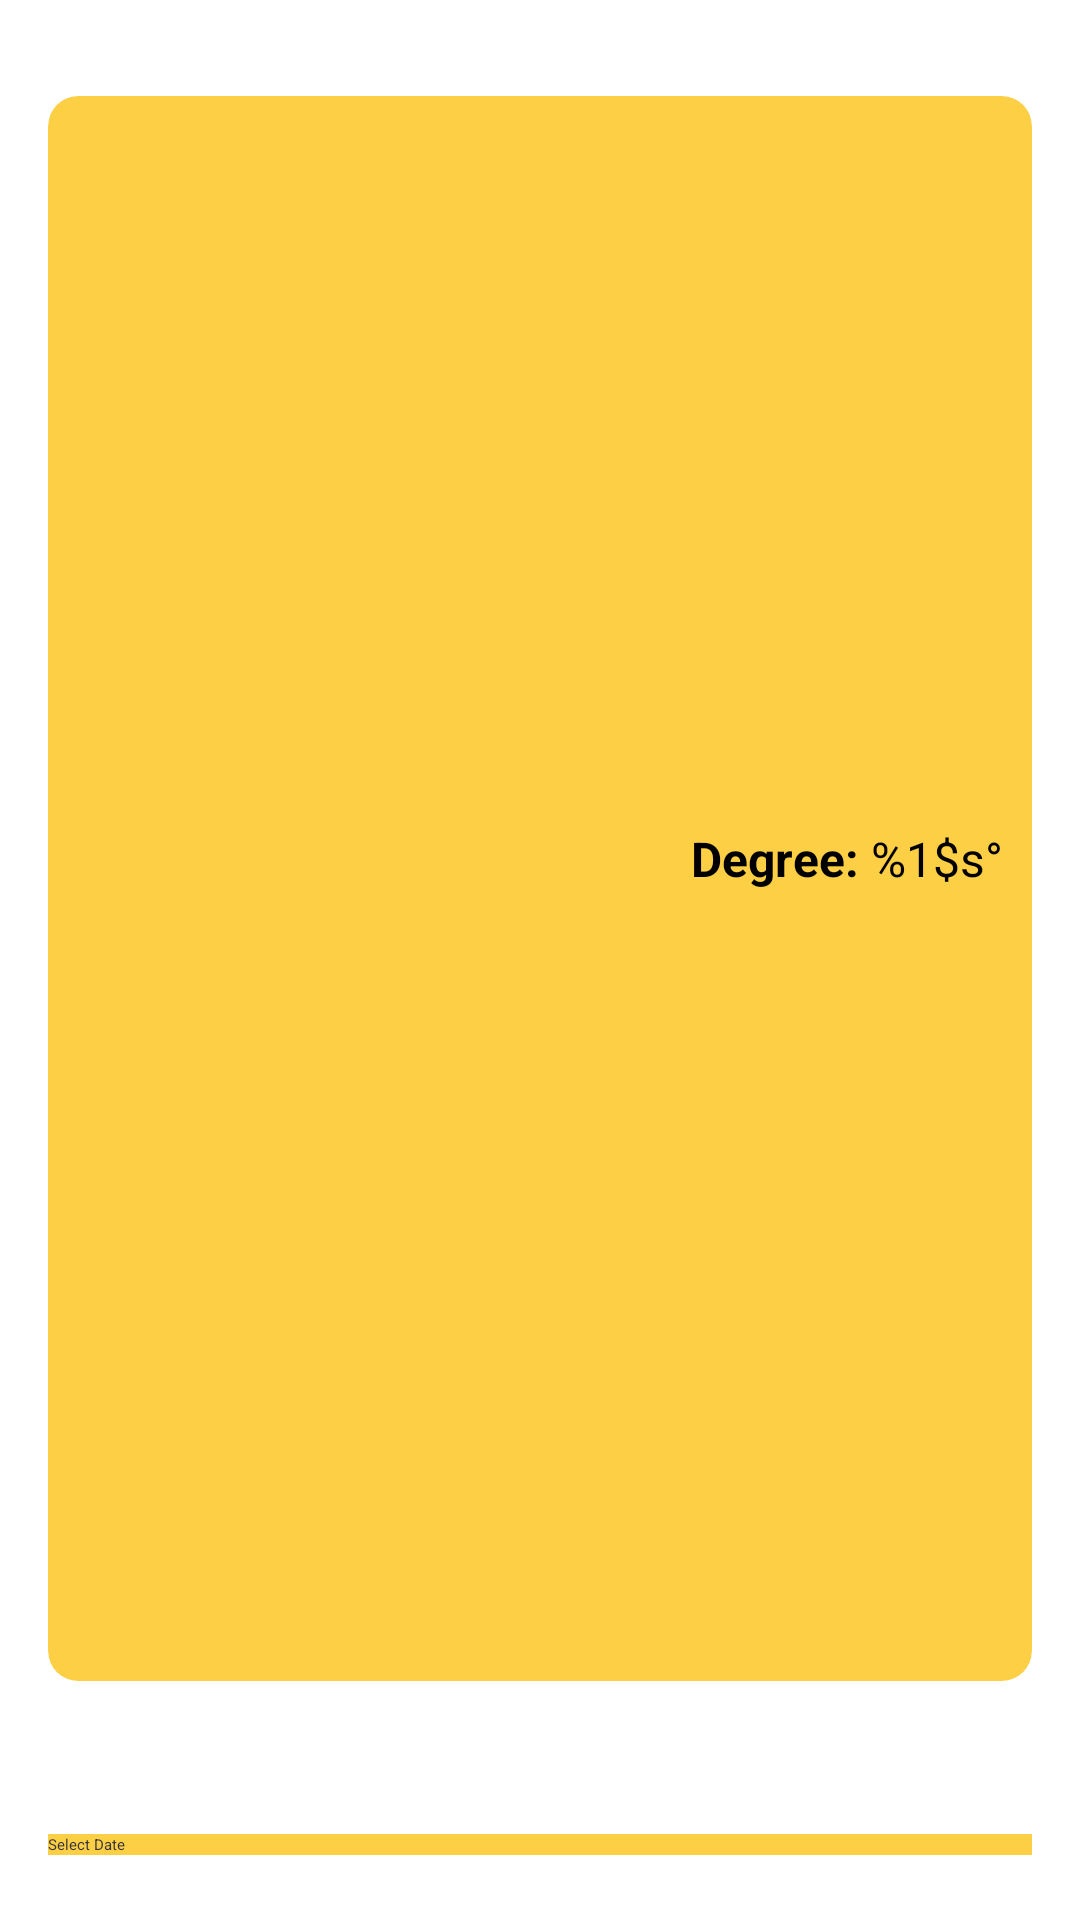

This screen was rendered from an Android layout file. Write that file and the resources it references.
<!-- AndroidManifest.xml: application theme Theme.MyApplication -->
<!-- res/layout/fragment_city_weather_report.xml -->
<?xml version="1.0" encoding="utf-8"?>
<LinearLayout xmlns:android="http://schemas.android.com/apk/res/android"
    android:layout_width="match_parent"
    android:layout_height="match_parent"
    android:orientation="vertical"
    android:padding="@dimen/activity_vertical_margin">

    <include
        layout="@layout/item_wheather_info"
        android:layout_width="match_parent"
        android:layout_height="wrap_content"
        android:layout_marginTop="@dimen/activity_vertical_margin" />

    <androidx.appcompat.widget.AppCompatSpinner
        android:id="@+id/text_home"
        android:layout_width="match_parent"
        android:layout_height="wrap_content"
        android:padding="@dimen/margin_medium"
        android:layout_marginTop="@dimen/margin_large"/>

    <androidx.appcompat.widget.AppCompatButton
        android:layout_width="match_parent"
        android:layout_height="wrap_content"
        android:layout_marginTop="@dimen/activity_vertical_margin"
        android:background="@color/yellow"
        android:text="@string/select_date"
        android:textColor="@color/grey" />


</LinearLayout>
<!-- res/layout/item_wheather_info.xml (included above) -->
<?xml version="1.0" encoding="utf-8"?>
<androidx.cardview.widget.CardView xmlns:android="http://schemas.android.com/apk/res/android"
    xmlns:app="http://schemas.android.com/apk/res-auto"
    xmlns:tools="http://schemas.android.com/tools"
    android:layout_width="match_parent"
    android:layout_height="wrap_content"
    android:backgroundTint="@color/yellow"
    app:cardCornerRadius="@dimen/weather_item_radius"
    app:contentPadding="@dimen/margin_medium"
    android:layout_marginBottom="@dimen/margin_large">

    <androidx.constraintlayout.widget.ConstraintLayout
        android:layout_width="match_parent"
        android:layout_height="wrap_content">

        <androidx.appcompat.widget.AppCompatImageView
            android:id="@+id/ivWeather"
            android:layout_width="@dimen/weather_image_dia"
            android:layout_height="@dimen/weather_image_dia"
            android:scaleType="centerCrop"
            android:src="@drawable/ic_default_weather"
            app:layout_constraintStart_toStartOf="parent"
            app:layout_constraintTop_toTopOf="parent" />

        <androidx.appcompat.widget.AppCompatTextView
            android:id="@+id/tvCityName"
            style="@style/baseText.medium"
            android:textStyle="bold"
            app:layout_constraintEnd_toEndOf="parent"
            app:layout_constraintTop_toTopOf="@id/ivWeather"
            tools:text="Mumbai" />

        <androidx.appcompat.widget.AppCompatTextView            android:id="@+id/tvTemp"
            style="@style/baseText.medium"
            android:layout_marginStart="@dimen/margin_medium"
            android:textStyle="bold"
            app:layout_constraintStart_toEndOf="@id/ivWeather"
            app:layout_constraintTop_toTopOf="@id/ivWeather"
            tools:text="@string/temp_main" />

        <androidx.appcompat.widget.AppCompatTextView
            android:id="@+id/tvTempMinMax"
            style="@style/baseText.normal"
            tools:text="@string/temp_min_max"
            app:layout_constraintStart_toEndOf="@id/ivWeather"
            app:layout_constraintStart_toStartOf="@id/tvTemp"
            app:layout_constraintTop_toBottomOf="@id/tvTempUnit" />

        <androidx.appcompat.widget.AppCompatTextView
            android:id="@+id/tvTempUnit"
            style="@style/baseText.Large"
            android:gravity="top"
            android:includeFontPadding="false"
            android:textStyle="bold"
            app:layout_constraintStart_toEndOf="@id/tvTemp"
            app:layout_constraintTop_toTopOf="@id/tvTemp"
            tools:text="@string/letter_celcius"
            />

        <androidx.appcompat.widget.AppCompatTextView
            android:id="@+id/tvWeatherInfo"
            style="@style/baseText.medium"
            android:layout_marginTop="@dimen/margin_small"
            android:textSize="16sp"
            app:layout_constraintStart_toStartOf="@id/tvTemp"
            app:layout_constraintTop_toBottomOf="@id/tvTempMinMax"
            tools:text="@string/weather_info" />

        <androidx.appcompat.widget.AppCompatTextView
            android:id="@+id/tvHumidity"
            style="@style/baseText.normal"
            android:layout_width="0dp"
            android:layout_marginTop="@dimen/margin_small"
            app:layout_constraintEnd_toStartOf="@+id/tvPressure"
            app:layout_constraintStart_toStartOf="@id/ivWeather"
            app:layout_constraintTop_toBottomOf="@id/ivWeather"
            tools:text="@string/humidity" />

        <androidx.appcompat.widget.AppCompatTextView
            android:id="@+id/tvPressure"
            style="@style/baseText.normal"
            android:layout_width="0dp"
            android:gravity="end"
            app:layout_constraintEnd_toEndOf="parent"
            app:layout_constraintStart_toEndOf="@id/tvHumidity"
            app:layout_constraintTop_toTopOf="@id/tvHumidity"
            tools:text="@string/pressure" />


        <androidx.appcompat.widget.AppCompatTextView
            android:id="@+id/tvLabelWind"
            style="@style/baseText.medium"
            android:layout_marginTop="@dimen/margin_medium"
            android:text="@string/wind"
            android:textStyle="bold"
            android:textColor="@color/grey"
            app:layout_constraintStart_toStartOf="parent"
            app:layout_constraintTop_toBottomOf="@id/tvHumidity" />

        <androidx.appcompat.widget.AppCompatTextView
            android:id="@+id/tvWindSpeed"
            style="@style/baseText.normal"
            android:layout_width="0dp"
            android:layout_marginTop="@dimen/margin_small"
            app:layout_constraintEnd_toStartOf="@+id/tvWindDegree"
            app:layout_constraintStart_toStartOf="@id/ivWeather"
            app:layout_constraintTop_toBottomOf="@id/tvLabelWind"
            tools:text="@string/wind_speed" />

        <androidx.appcompat.widget.AppCompatTextView
            android:id="@+id/tvWindDegree"
            style="@style/baseText.normal"
            android:layout_height="wrap_content"
            android:gravity="end"
            app:layout_constraintEnd_toEndOf="parent"
            app:layout_constraintStart_toEndOf="@id/tvWindSpeed"
            app:layout_constraintTop_toTopOf="@id/tvWindSpeed"
            tools:text="@string/wind_degree" />


    </androidx.constraintlayout.widget.ConstraintLayout>
</androidx.cardview.widget.CardView>
<!-- resources referenced by this layout -->
<resources>
  <color name="grey">#33333c</color>
  <color name="yellow">#FCCF44</color>
  <dimen name="activity_vertical_margin">16dp</dimen>
  <dimen name="margin_large">15dp</dimen>
  <dimen name="margin_medium">10dp</dimen>
  <dimen name="margin_small">5dp</dimen>
  <dimen name="weather_image_dia">96dp</dimen>
  <dimen name="weather_item_radius">10dp</dimen>
  <string name="humidity"><b>Humidity:</b> %1$s</string>
  <string name="letter_celcius">C</string>
  <string name="pressure"><b>Pressure:</b> %1$s mbar</string>
  <string name="select_date">Select Date</string>
  <string name="temp_main">%1$s°</string>
  <string name="temp_min_max">%1$s\° - %2$s\°</string>
  <string name="weather_info"><b>%1$s</b> (%2$s)</string>
  <string name="wind">Wind</string>
  <string name="wind_degree"><b>Degree:</b> %1$s°</string>
  <string name="wind_speed"><b>Speed:</b> %1$s mi/h</string>
  <style name="baseText.Large">
          <item name="android:textSize">36sp</item>
      </style>
  <style name="baseText.medium">
          <item name="android:textSize">24sp</item>
      </style>
  <style name="baseText.normal">
          <item name="android:textSize">16sp</item>
      </style>
</resources>
